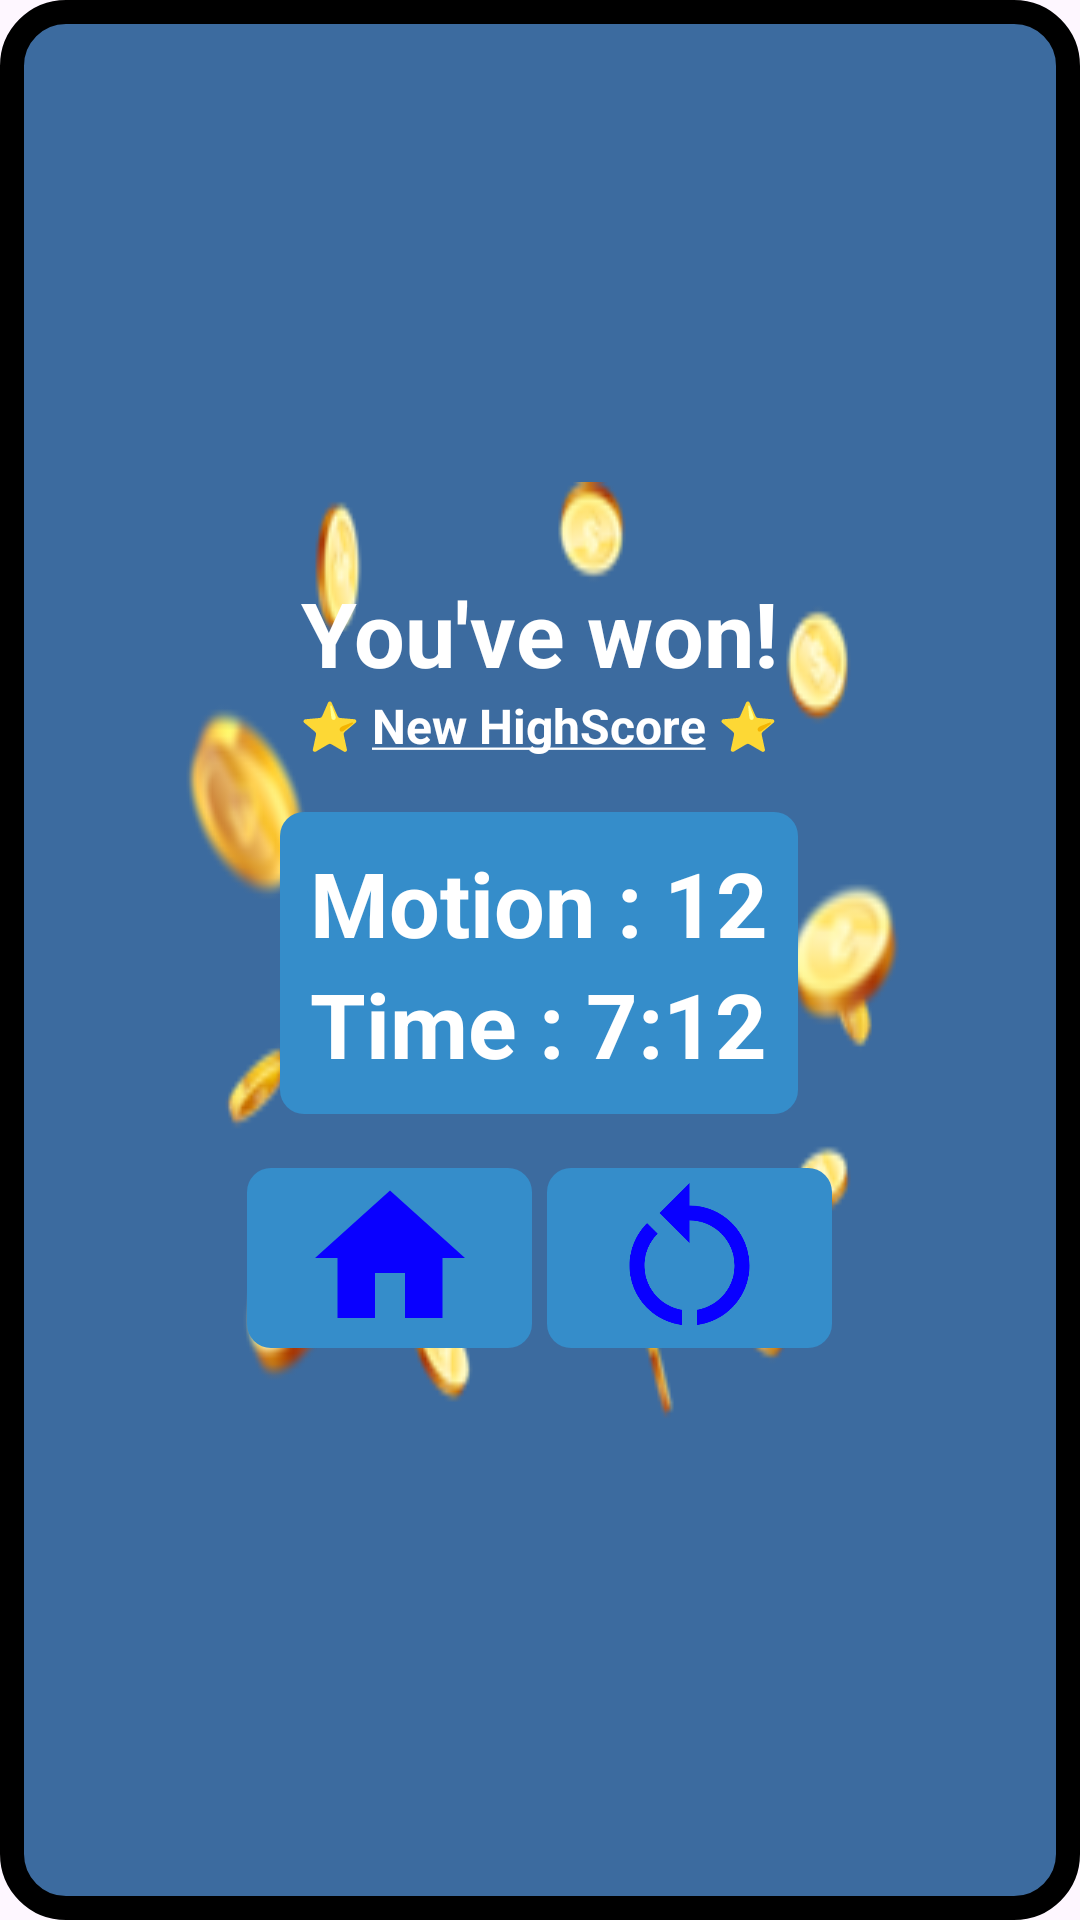

Here is an Android app screen rendered from its layout file. Give the layout XML and the strings, colors and styles it references.
<!-- AndroidManifest.xml: application theme Theme.TheDiamondAge -->
<!-- res/layout/win_dialog.xml -->
<?xml version="1.0" encoding="utf-8"?>
<LinearLayout xmlns:android="http://schemas.android.com/apk/res/android"
    android:layout_width="wrap_content"
    android:layout_height="wrap_content"
    android:orientation="vertical"
    android:layout_gravity="center"
    android:gravity="center"
    android:padding="30dp"
    android:background="@drawable/bg_dialog">
    <LinearLayout
        android:layout_width="wrap_content"
        android:layout_height="wrap_content"
        android:orientation="vertical"
        android:layout_gravity="center"
        android:gravity="center"
        android:padding="30dp"
        android:background="@drawable/bg_coins_front">

        <TextView
            android:layout_width="wrap_content"
            android:layout_height="wrap_content"
            android:text="You've won!"
            android:textColor="@color/white"
            android:textSize="30sp"
            android:textStyle="bold" />

        <TextView
            android:id="@+id/newHighScore"
            android:layout_width="wrap_content"
            android:layout_height="wrap_content"
            android:layout_marginBottom="8dp"
            android:text="@string/score"
            android:textColor="@color/white"
            android:textSize="16sp"
            android:textStyle="bold" />

        <LinearLayout
            android:layout_width="wrap_content"
            android:layout_height="wrap_content"
            android:orientation="vertical"
            android:padding="10dp"
            android:backgroundTint="@color/lightBlue"
            android:background="@drawable/radius_view"
            android:layout_marginTop="10dp"
            android:layout_marginBottom="11dp"
            android:gravity="center">

            <TextView
                android:id="@+id/winDialogMoves"
                android:layout_width="wrap_content"
                android:layout_height="wrap_content"
                android:text="Motion : 12"
                android:textColor="@color/white"
                android:textSize="30sp"
                android:textStyle="bold" />

            <TextView
                android:id="@+id/winDialogTime"
                android:layout_width="wrap_content"
                android:layout_height="wrap_content"
                android:text="Time : 7:12"
                android:textColor="@color/white"
                android:textSize="30sp"
                android:textStyle="bold" />

        </LinearLayout>

        <LinearLayout
            android:layout_width="match_parent"
            android:layout_height="wrap_content"
            android:layout_marginTop="7dp">

            <ImageView
                android:backgroundTint="@color/lightBlue"
                android:background="@drawable/radius_view"
                android:id="@+id/winDialogHome"
                android:layout_width="60dp"
                android:layout_height="60dp"
                android:src="@drawable/home_main"
                android:layout_weight="1" />

            <ImageView
                android:layout_marginLeft="5dp"
                android:id="@+id/winDialogRestart"
                android:layout_width="60dp"
                android:layout_height="60dp"
                android:src="@drawable/restart_blue"
                android:layout_weight="1"
                android:background="@drawable/radius_view"
                android:backgroundTint="@color/lightBlue"

                />


        </LinearLayout>

    </LinearLayout>

</LinearLayout>
<!-- resources referenced by this layout -->
<resources>
  <color name="lightBlue">#358dca</color>
  <color name="white">#FFFFFFFF</color>
  <!-- drawable bg_coins_front: png bitmap (drawable, 20343 bytes) -->
  <!-- drawable bg_dialog (drawable) -->
  <?xml version="1.0" encoding="utf-8"?>
  <shape xmlns:android="http://schemas.android.com/apk/res/android"
      android:shape="rectangle">
  
  
              <solid android:color="@color/darkBlue"
                  />
              <corners android:bottomLeftRadius="18dp" android:topRightRadius="18dp" android:bottomRightRadius="18dp" android:topLeftRadius="18dp" />
              <padding android:right="5dp" android:left="5dp" />
              <stroke android:color="@color/black" android:width="8dp" />
  
  
  
  </shape>
  <!-- drawable home_main (drawable) -->
  <vector android:height="24dp"
      android:tint="#0900FF"
      android:viewportHeight="24"
      android:viewportWidth="24"
      android:width="24dp"
      xmlns:android="http://schemas.android.com/apk/res/android">
      <path
          android:fillColor="@android:color/white"
          android:pathData="M10,20v-6h4v6h5v-8h3L12,3 2,12h3v8z" />
  </vector>
  <!-- drawable radius_view (drawable) -->
  <?xml version="1.0" encoding="utf-8"?>
  <shape android:shape="rectangle"
      xmlns:android="http://schemas.android.com/apk/res/android">
  
              <corners android:bottomLeftRadius="8dp" android:topRightRadius="8dp" android:bottomRightRadius="8dp" android:topLeftRadius="8dp" />
              <padding android:right="5dp" android:left="5dp" />
  
  </shape>
  <!-- drawable restart_blue (drawable) -->
  <vector android:height="24dp"
      android:tint="#0900FF"
      android:viewportHeight="24"
      android:viewportWidth="24"
      android:width="24dp"
      xmlns:android="http://schemas.android.com/apk/res/android">
      <path
          android:fillColor="@color/darkBlue"
          android:pathData="M12,5V2L8,6l4,4V7c3.31,0 6,2.69 6,6c0,2.97 -2.17,5.43 -5,5.91v2.02c3.95,-0.49 7,-3.85 7,-7.93C20,8.58 16.42,5 12,5z" />
      <path
          android:fillColor="@color/darkBlue"
          android:pathData="M6,13c0,-1.65 0.67,-3.15 1.76,-4.24L6.34,7.34C4.9,8.79 4,10.79 4,13c0,4.08 3.05,7.44 7,7.93v-2.02C8.17,18.43 6,15.97 6,13z" />
  </vector>
  <string name="score">\u2B50 <u>New HighScore</u> \u2B50</string>
  <style name="Theme.TheDiamondAge" parent="Base.Theme.TheDiamondAge" />
  <color name="darkBlue">#3c6b9f</color>
  <color name="black">#FF000000</color>
  <style name="Base.Theme.TheDiamondAge" parent="Theme.Material3.DayNight.NoActionBar">
          
          
          <item name="android:statusBarColor">#2F60F4</item>
  
      </style>
</resources>
